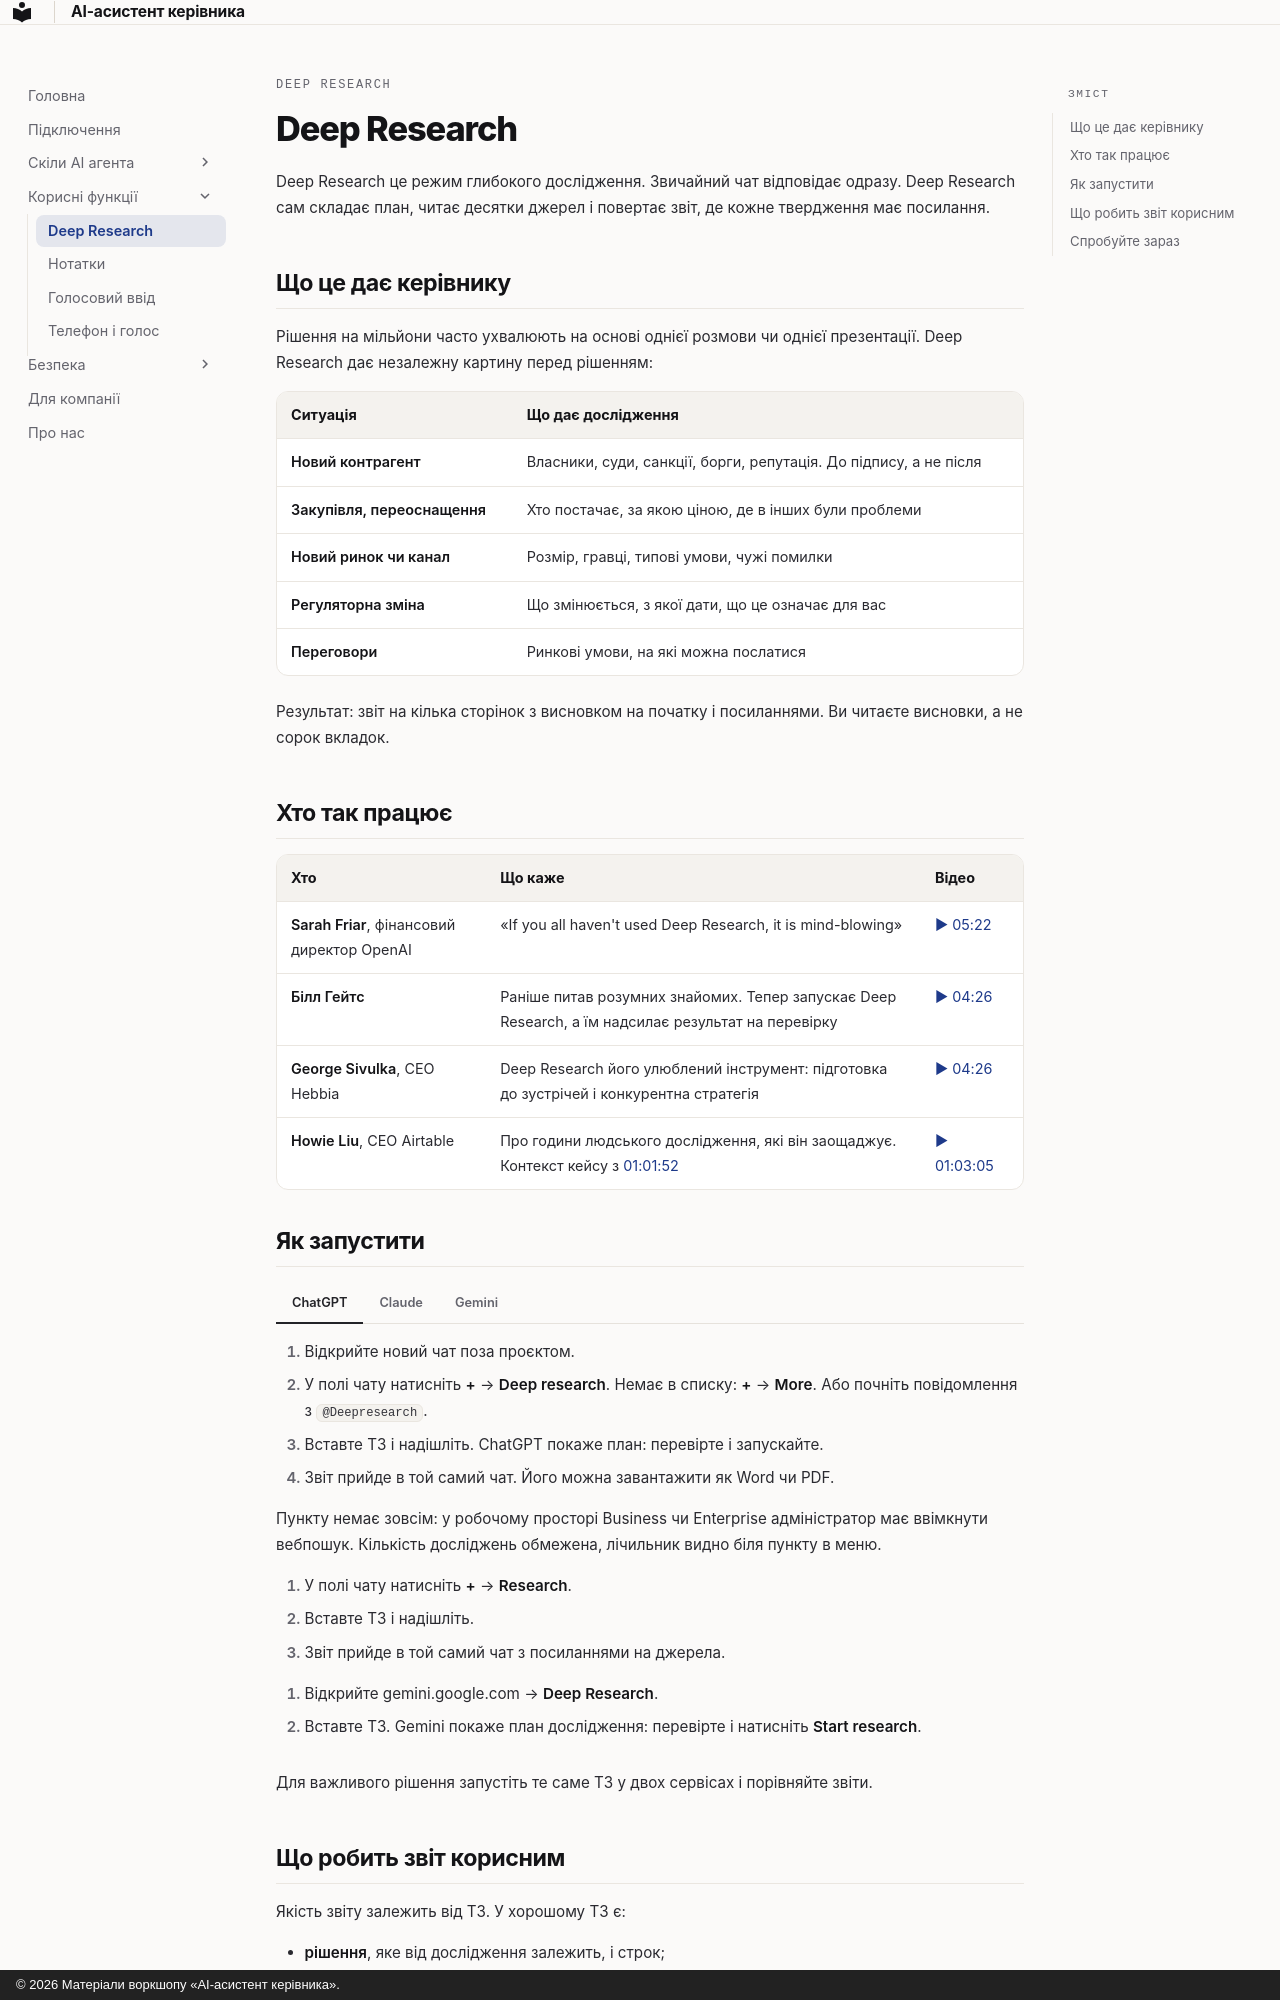

repository: fearless-lark/executive-assistant · page: research/index.html · generator: mkdocs · copyright: © 2026 Матеріали воркшопу «AI-асистент керівника».

---
title: Deep Research
---

<p class="ea-eyebrow">Deep Research</p>

# Deep Research

Deep Research це режим глибокого дослідження. Звичайний чат відповідає одразу. Deep Research сам складає план, читає десятки джерел і повертає звіт, де кожне твердження має посилання.

## Що це дає керівнику

Рішення на мільйони часто ухвалюють на основі однієї розмови чи однієї презентації. Deep Research дає незалежну картину перед рішенням:

| Ситуація | Що дає дослідження |
|---|---|
| **Новий контрагент** | Власники, суди, санкції, борги, репутація. До підпису, а не після |
| **Закупівля, переоснащення** | Хто постачає, за якою ціною, де в інших були проблеми |
| **Новий ринок чи канал** | Розмір, гравці, типові умови, чужі помилки |
| **Регуляторна зміна** | Що змінюється, з якої дати, що це означає для вас |
| **Переговори** | Ринкові умови, на які можна послатися |

Результат: звіт на кілька сторінок з висновком на початку і посиланнями. Ви читаєте висновки, а не сорок вкладок.

## Хто так працює

| Хто | Що каже | Відео |
|---|---|---|
| **Sarah Friar**, фінансовий директор OpenAI | «If you all haven't used Deep Research, it is mind-blowing» | [▶ 05:22](https://www.youtube.com/watch?v=2kzQM_BUe7E&t=322s) |
| **Білл Гейтс** | Раніше питав розумних знайомих. Тепер запускає Deep Research, а їм надсилає результат на перевірку | [▶ 04:26](https://www.youtube.com/watch?v=Ny-qhl4N9dY&t=266s) |
| **George Sivulka**, CEO Hebbia | Deep Research його улюблений інструмент: підготовка до зустрічей і конкурентна стратегія | [▶ 04:26](https://www.youtube.com/watch?v=IfuMoOciTPo&t=266s) |
| **Howie Liu**, CEO Airtable | Про години людського дослідження, які він заощаджує. Контекст кейсу з [01:01:52](https://www.youtube.com/watch?v=GT0jtVjRy2E&t=3712s) | [▶ 01:03:05](https://www.youtube.com/watch?v=GT0jtVjRy2E&t=3785s) |

## Як запустити

=== "ChatGPT"

    1. Відкрийте новий чат поза проєктом.
    2. У полі чату натисніть **+** → **Deep research**. Немає в списку: **+** → **More**. Або почніть повідомлення з `@Deepresearch`.
    3. Вставте ТЗ і надішліть. ChatGPT покаже план: перевірте і запускайте.
    4. Звіт прийде в той самий чат. Його можна завантажити як Word чи PDF.

    Пункту немає зовсім: у робочому просторі Business чи Enterprise адміністратор має ввімкнути вебпошук. Кількість досліджень обмежена, лічильник видно біля пункту в меню.

=== "Claude"

    1. У полі чату натисніть **+** → **Research**.
    2. Вставте ТЗ і надішліть.
    3. Звіт прийде в той самий чат з посиланнями на джерела.

=== "Gemini"

    1. Відкрийте gemini.google.com → **Deep Research**.
    2. Вставте ТЗ. Gemini покаже план дослідження: перевірте і натисніть **Start research**.

Для важливого рішення запустіть те саме ТЗ у двох сервісах і порівняйте звіти.
